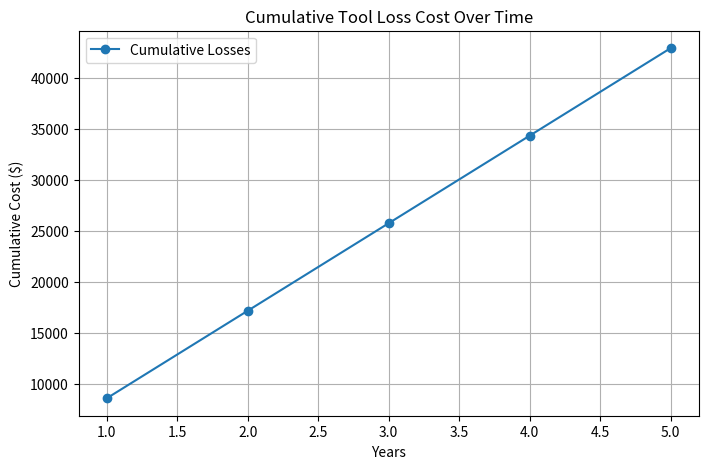
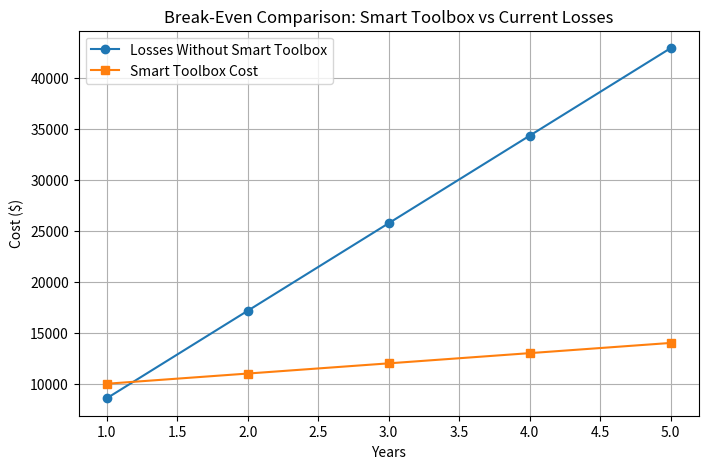
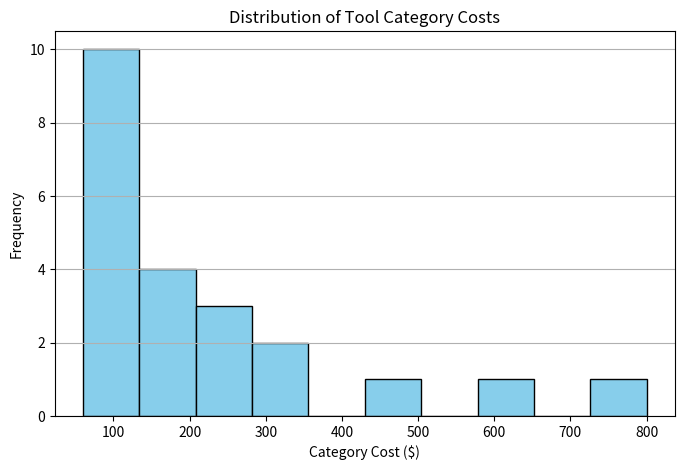
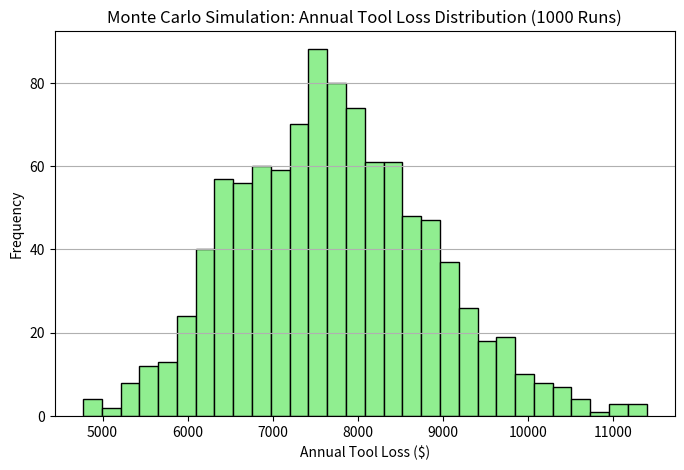
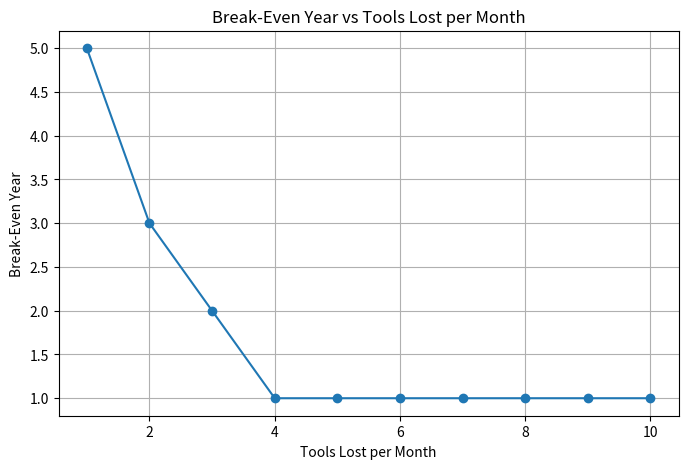
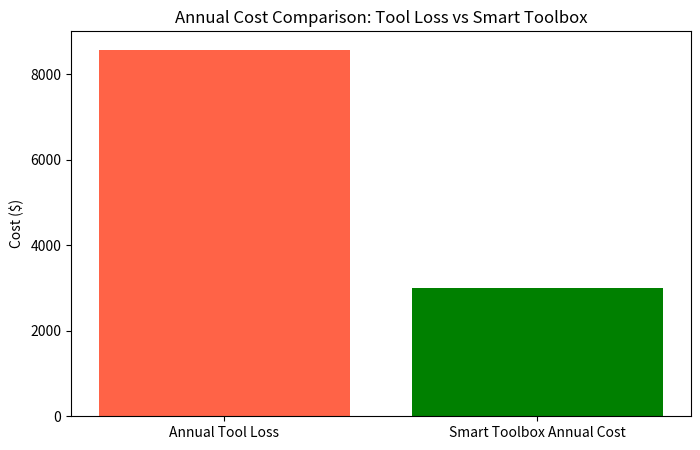

Write Python code to recreate these figures, in order.
import matplotlib.pyplot as plt
import numpy as np
import random

# toolbox and loss inputs
# toolbox inventory estimate -- might need to replace
num_tools = 300
toolbox_value = 4655

# tool loss assumptions -- need to replace
tools_lost_per_month = 3

# smart toolbox costs -- need to replace
smart_toolbox_cost = 10000
annual_maintenance = 1000

# usage/time period
years = 5

# real tool cost distribution

tool_cost_distribution = [
    150, 300, 75, 250, 120, 450, 150, 200, 600, 120,
    60, 120, 250, 800, 250, 60, 300, 100, 160, 60, 60, 60
]

# simulate tool loss using real cost categories
def simulate_yearly_tool_loss(tools_lost_per_month, cost_distribution):
    losses = []
    for _ in range(tools_lost_per_month * 12):
        losses.append(random.choice(cost_distribution))
    return sum(losses)

# run single-year simulation
annual_loss_cost = simulate_yearly_tool_loss(tools_lost_per_month, tool_cost_distribution)

# cost calculations

cumulative_losses = np.cumsum([annual_loss_cost] * years)
smart_costs = [smart_toolbox_cost + annual_maintenance * i for i in range(years)]
roi = ((cumulative_losses[-1] - smart_costs[-1]) / smart_costs[-1]) * 100

break_even_year = None
for i in range(years):
    if smart_costs[i] <= cumulative_losses[i]:
        break_even_year = i + 1
        break

print("COST-BENEFIT SUMMARY")
print("Annual tool loss cost: $" + format(annual_loss_cost, ",.2f"))
print("5-year cumulative loss (no tracking): $" + format(cumulative_losses[-1], ",.2f"))
print("5-year smart toolbox cost: $" + format(smart_costs[-1], ",.2f"))
print("ROI over " + str(years) + " years: " + format(roi, ".2f") + "%")

if break_even_year:
    print("Break-even point: Year " + str(break_even_year))
else:
    print("Break-even point not reached within evaluation period.")

# cumulative losses over time

plt.figure(figsize=(8, 5))
plt.plot(range(1, years + 1), cumulative_losses, marker="o", label="Cumulative Losses")
plt.title("Cumulative Tool Loss Cost Over Time")
plt.xlabel("Years")
plt.ylabel("Cumulative Cost ($)")
plt.grid(True)
plt.legend()
plt.savefig("figure_cumulative_losses.png", dpi=300)
plt.show()

# break-even comparison

plt.figure(figsize=(8, 5))
plt.plot(range(1, years + 1), cumulative_losses, marker="o", label="Losses Without Smart Toolbox")
plt.plot(range(1, years + 1), smart_costs, marker="s", label="Smart Toolbox Cost")
plt.title("Break-Even Comparison: Smart Toolbox vs Current Losses")
plt.xlabel("Years")
plt.ylabel("Cost ($)")
plt.grid(True)
plt.legend()
plt.savefig("figure_break_even.png", dpi=300)
plt.show()

# tool category costs

plt.figure(figsize=(8, 5))
plt.hist(tool_cost_distribution, bins=10, color="skyblue", edgecolor="black")
plt.title("Distribution of Tool Category Costs")
plt.xlabel("Category Cost ($)")
plt.ylabel("Frequency")
plt.grid(axis="y")
plt.savefig("figure_cost_histogram.png", dpi=300)
plt.show()

# monte carlo simulation to show variability in annual losses based on tool cost distribution

def simulate_many_years(n_runs, tools_lost_per_month, distribution):
    results = []
    for _ in range(n_runs):
        results.append(simulate_yearly_tool_loss(tools_lost_per_month, distribution))
    return results

mc_results = simulate_many_years(1000, tools_lost_per_month, tool_cost_distribution)

plt.figure(figsize=(8, 5))
plt.hist(mc_results, bins=30, color="lightgreen", edgecolor="black")
plt.title("Monte Carlo Simulation: Annual Tool Loss Distribution (1000 Runs)")
plt.xlabel("Annual Tool Loss ($)")
plt.ylabel("Frequency")
plt.grid(axis="y")
plt.savefig("figure_monte_carlo.png", dpi=300)
plt.show()

# sensitivity analysis: break-even year vs tools lost per month

loss_rates = range(1, 11)
break_even_years = []

for rate in loss_rates:
    annual_sim_loss = simulate_yearly_tool_loss(rate, tool_cost_distribution)
    cumulative_sim = np.cumsum([annual_sim_loss] * years)

    be_year = None
    for i in range(years):
        if smart_costs[i] <= cumulative_sim[i]:
            be_year = i + 1
            break
    break_even_years.append(be_year if be_year else None)

plt.figure(figsize=(8, 5))
plt.plot(loss_rates, break_even_years, marker="o")
plt.title("Break-Even Year vs Tools Lost per Month")
plt.xlabel("Tools Lost per Month")
plt.ylabel("Break-Even Year")
plt.grid(True)
plt.savefig("figure_sensitivity_break_even.png", dpi=300)
plt.show()

# annual loss vs smart toolbox annual cost

annual_smart_cost = smart_toolbox_cost / years + annual_maintenance

plt.figure(figsize=(8, 5))
plt.bar(["Annual Tool Loss"], [annual_loss_cost], color="tomato")
plt.bar(["Smart Toolbox Annual Cost"], [annual_smart_cost], color="green")
plt.title("Annual Cost Comparison: Tool Loss vs Smart Toolbox")
plt.ylabel("Cost ($)")
plt.savefig("figure_annual_cost_comparison.png", dpi=300)
plt.show()
